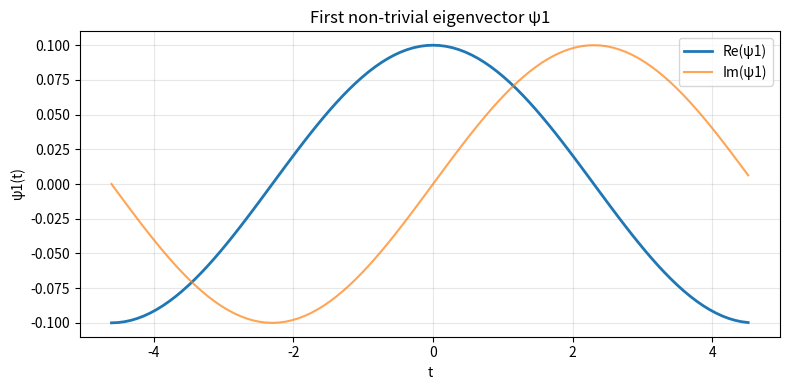

This figure's Python source:
#!/usr/bin/env python3
"""
Finite-dimensional prototype for the Adelic Bi-Laplacian (Bi-L-RH) experiment.

Constructs H_N = L_D + sum_p H_p on a 1D periodic grid in t ∈ [-T, T].
Outputs:
- output/results/bi_laplacian_sim.json: eigenvalues (first 20), λ1, and valuation energies
- output/results/bi_laplacian_psi1.png: plot of the first non-trivial eigenvector ψ1 (if matplotlib available)
"""

import json
import math
import os
from typing import Dict, List, Tuple

import numpy as np


def ensure_output_dirs() -> Tuple[str, str]:
	"""Ensure the output directories exist, return (results_json_path, psi1_png_path)."""
	results_dir = os.path.join("output", "results")
	os.makedirs(results_dir, exist_ok=True)
	return (
		os.path.join(results_dir, "bi_laplacian_sim.json"),
		os.path.join(results_dir, "bi_laplacian_psi1.png"),
	)


def build_periodic_circulant_laplacian(num_points: int, dt: float) -> np.ndarray:
	"""
	Discrete second derivative with periodic boundary conditions (circulant).
	Stencil: [-1, 2, -1] / dt^2 with wrap-around.
	"""
	if num_points < 3:
		raise ValueError("num_points must be >= 3 for a stable second-derivative stencil.")
	L = np.zeros((num_points, num_points), dtype=float)
	for i in range(num_points):
		L[i, i] = 2.0
		L[i, (i - 1) % num_points] = -1.0
		L[i, (i + 1) % num_points] = -1.0
	return L / (dt * dt)


def build_fractional_shift_matrix(num_points: int, theta: float) -> np.ndarray:
	"""
	Build the unitary fractional shift operator S acting on R^N (treated as C^N) with periodic BCs,
	via the Fourier diagonalization:
	  S = F^{-1} diag(exp(i * k * theta)) F
	where k ranges over the discrete frequency indices compatible with numpy's rfft/fft conventions.
	Notes:
	- theta is the shift in grid index units (i.e., shift = (Δt * log p) / Δt = log p / Δt).
	- We implement with the standard complex FFT basis to keep S unitary/Hermitian-compliant in H_p.
	"""
	# Construct Fourier matrix F and its inverse explicitly for clarity (O(N^2), fine for N=100)
	n = num_points
	k = np.arange(n)  # frequency indices (0..n-1) in DFT convention
	# DFT matrix F_{jk} = (1/√n) exp(-2πi jk / n)
	j = k[:, None]
	F = (1.0 / math.sqrt(n)) * np.exp(-2j * np.pi * j * k / n)
	FH = np.conjugate(F).T  # F^{-1} since F is unitary
	# Phase for shift theta in index units: multiplier exp(+2π i k theta / n) due to DFT convention
	phase = np.exp(+2j * np.pi * k * theta / n)
	D = np.diag(phase)
	S = FH @ D @ F
	return S


def build_hp_from_shift(S: np.ndarray, log_p: float) -> np.ndarray:
	"""
	H_p = (1 / (log p)^2) * (S - I)† (S - I)
	    = (1 / (log p)^2) * (2I - S - S†)
	This is Hermitian positive semi-definite when S is unitary.
	"""
	I = np.eye(S.shape[0], dtype=complex)
	return (2.0 * I - S - S.conj().T) / (log_p * log_p)


def construct_hamiltonian(
	num_points: int,
	T: float,
	primes: List[int],
	weights: Dict[int, float],
) -> Tuple[np.ndarray, Dict[int, np.ndarray], float, np.ndarray]:
	"""
	Construct H_N and component matrices:
	- L_D: periodic discrete Laplacian in t
	- H_p for each p in primes
	- H_N = L_D + sum_p w_p H_p
	Returns (H_N, {p: H_p}, dt, t_grid)
	"""
	t_min, t_max = -T, T
	# Uniform grid including periodic wrap conceptually; we store N points on [-T, T) effectively
	t_grid = np.linspace(t_min, t_max, num_points, endpoint=False)
	dt = (t_max - t_min) / num_points

	# Analytic term: L_D (real symmetric)
	L_D = build_periodic_circulant_laplacian(num_points, dt).astype(complex)

	# Non-archimedean terms via fractional shift S_p with shift size alpha_p = log(p)/dt (in index units)
	H_p_dict: Dict[int, np.ndarray] = {}
	for p in primes:
		log_p = math.log(p)
		alpha = log_p / dt  # fractional shift in index space
		S_p = build_fractional_shift_matrix(num_points, theta=alpha)
		H_p = build_hp_from_shift(S_p, log_p=log_p)
		H_p_dict[p] = H_p

	# Combine
	H_N = L_D.copy()
	for p in primes:
		w = weights.get(p, 1.0)
		H_N = H_N + w * H_p_dict[p]

	return H_N, H_p_dict, dt, t_grid


def compute_spectrum(H: np.ndarray, num_eigs: int = 20) -> Tuple[np.ndarray, np.ndarray]:
	"""
	Compute the lowest `num_eigs` eigenvalues and eigenvectors of Hermitian H.
	We use full dense eigh since N is small; values are sorted ascending.
	Returns (eigenvalues, eigenvectors) where columns of eigenvectors correspond to eigenvalues.
	"""
	# Convert to hermitian explicitly to avoid minor numerical asymmetries
	Hh = 0.5 * (H + H.conj().T)
	w, v = np.linalg.eigh(Hh)
	# Safety: numerical negatives near zero should be truncated to 0 for readability
	w = np.real(w)
	v = np.array(v, dtype=complex)
	idx = np.argsort(w)
	w = w[idx]
	v = v[:, idx]
	return w[:num_eigs], v[:, :num_eigs]


def valuation_energies(psi: np.ndarray, H_p_dict: Dict[int, np.ndarray]) -> Dict[int, float]:
	"""
	Compute ψ† H_p ψ for each prime p.
	Returns a dict p -> real energy.
	"""
	out: Dict[int, float] = {}
	psi = psi.reshape(-1, 1)
	for p, Hp in H_p_dict.items():
		val = np.real(np.conjugate(psi).T @ (Hp @ psi))
		out[p] = float(val[0, 0])
	return out


def try_plot_psi1(t_grid: np.ndarray, psi1: np.ndarray, save_path: str) -> bool:
	"""
	Best-effort plot of the first non-trivial eigenvector. Returns True if saved.
	"""
	try:
		import matplotlib.pyplot as plt  # type: ignore
	except Exception:
		return False
	plt.figure(figsize=(8, 4))
	plt.plot(t_grid, np.real(psi1), label="Re(ψ1)", lw=2)
	plt.plot(t_grid, np.imag(psi1), label="Im(ψ1)", lw=1.5, alpha=0.7)
	plt.xlabel("t")
	plt.ylabel("ψ1(t)")
	plt.title("First non-trivial eigenvector ψ1")
	plt.grid(True, alpha=0.3)
	plt.legend()
	plt.tight_layout()
	plt.savefig(save_path, dpi=150)
	plt.close()
	return True


def main() -> None:
	# Simulation specification
	primes = [2, 3]  # P_K = {2, 3}
	weights = {2: 1.0, 3: 1.0}
	N_t = 100
	T = math.log(100.0)
	L = 20  # number of eigenpairs to report

	results_json_path, psi1_png_path = ensure_output_dirs()

	# Construct Hamiltonian and components
	H_N, H_p_dict, dt, t_grid = construct_hamiltonian(
		num_points=N_t,
		T=T,
		primes=primes,
		weights=weights,
	)

	# Spectrum
	evals, evecs = compute_spectrum(H_N, num_eigs=L)

	# Identify λ0 and λ1
	lambda0 = float(evals[0]) if len(evals) > 0 else float("nan")
	lambda1 = float(evals[1]) if len(evals) > 1 else float("nan")

	# First non-trivial eigenvector ψ1
	psi1 = evecs[:, 1] if evecs.shape[1] > 1 else None

	# Valuation energies for ψ1
	val_energies = valuation_energies(psi1, H_p_dict) if psi1 is not None else {p: float("nan") for p in primes}

	# Plot ψ1 if available
	plot_saved = False
	if psi1 is not None:
		plot_saved = try_plot_psi1(t_grid, psi1, psi1_png_path)

	# Prepare JSON result
	result = {
		"spec": {
			"primes": primes,
			"weights": weights,
			"N_t": N_t,
			"T": T,
			"delta_t": dt,
			"description": "H_N = L_D + sum_p w_p H_p with periodic BCs; H_p = (S_p - I)†(S_p - I)/(log p)^2",
		},
		"eigenvalues_first_20": [float(x) for x in evals.tolist()],
		"lambda0": lambda0,
		"lambda1": lambda1,
		"valuation_energies_psi1": {str(p): v for p, v in val_energies.items()},
		"psi1_plot_saved": plot_saved,
		"psi1_plot_path": psi1_png_path if plot_saved else None,
	}

	with open(results_json_path, "w") as f:
		json.dump(result, f, indent=2)

	print(f"Wrote eigen results to: {results_json_path}")
	if plot_saved:
		print(f"Wrote ψ1 plot to: {psi1_png_path}")
	else:
		print("matplotlib not available; skipped ψ1 plot.")


if __name__ == "__main__":
	main()
